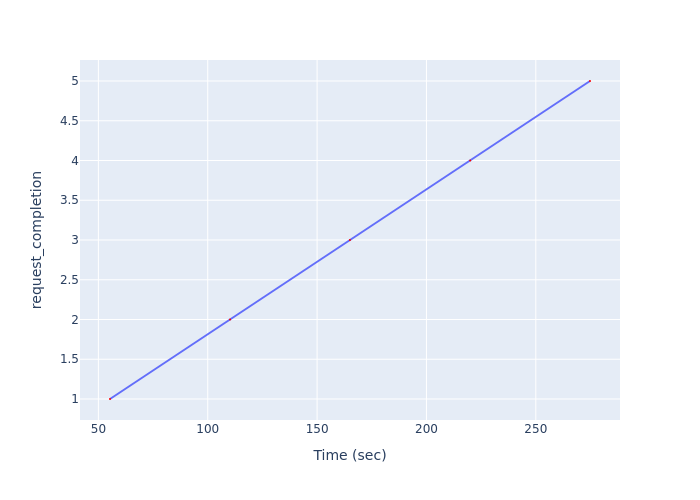

Values plotted in this chart, from the file beside it:
Time (sec), request_completion
55.31, 1
110.2, 2
165, 3
220, 4
274.8, 5
